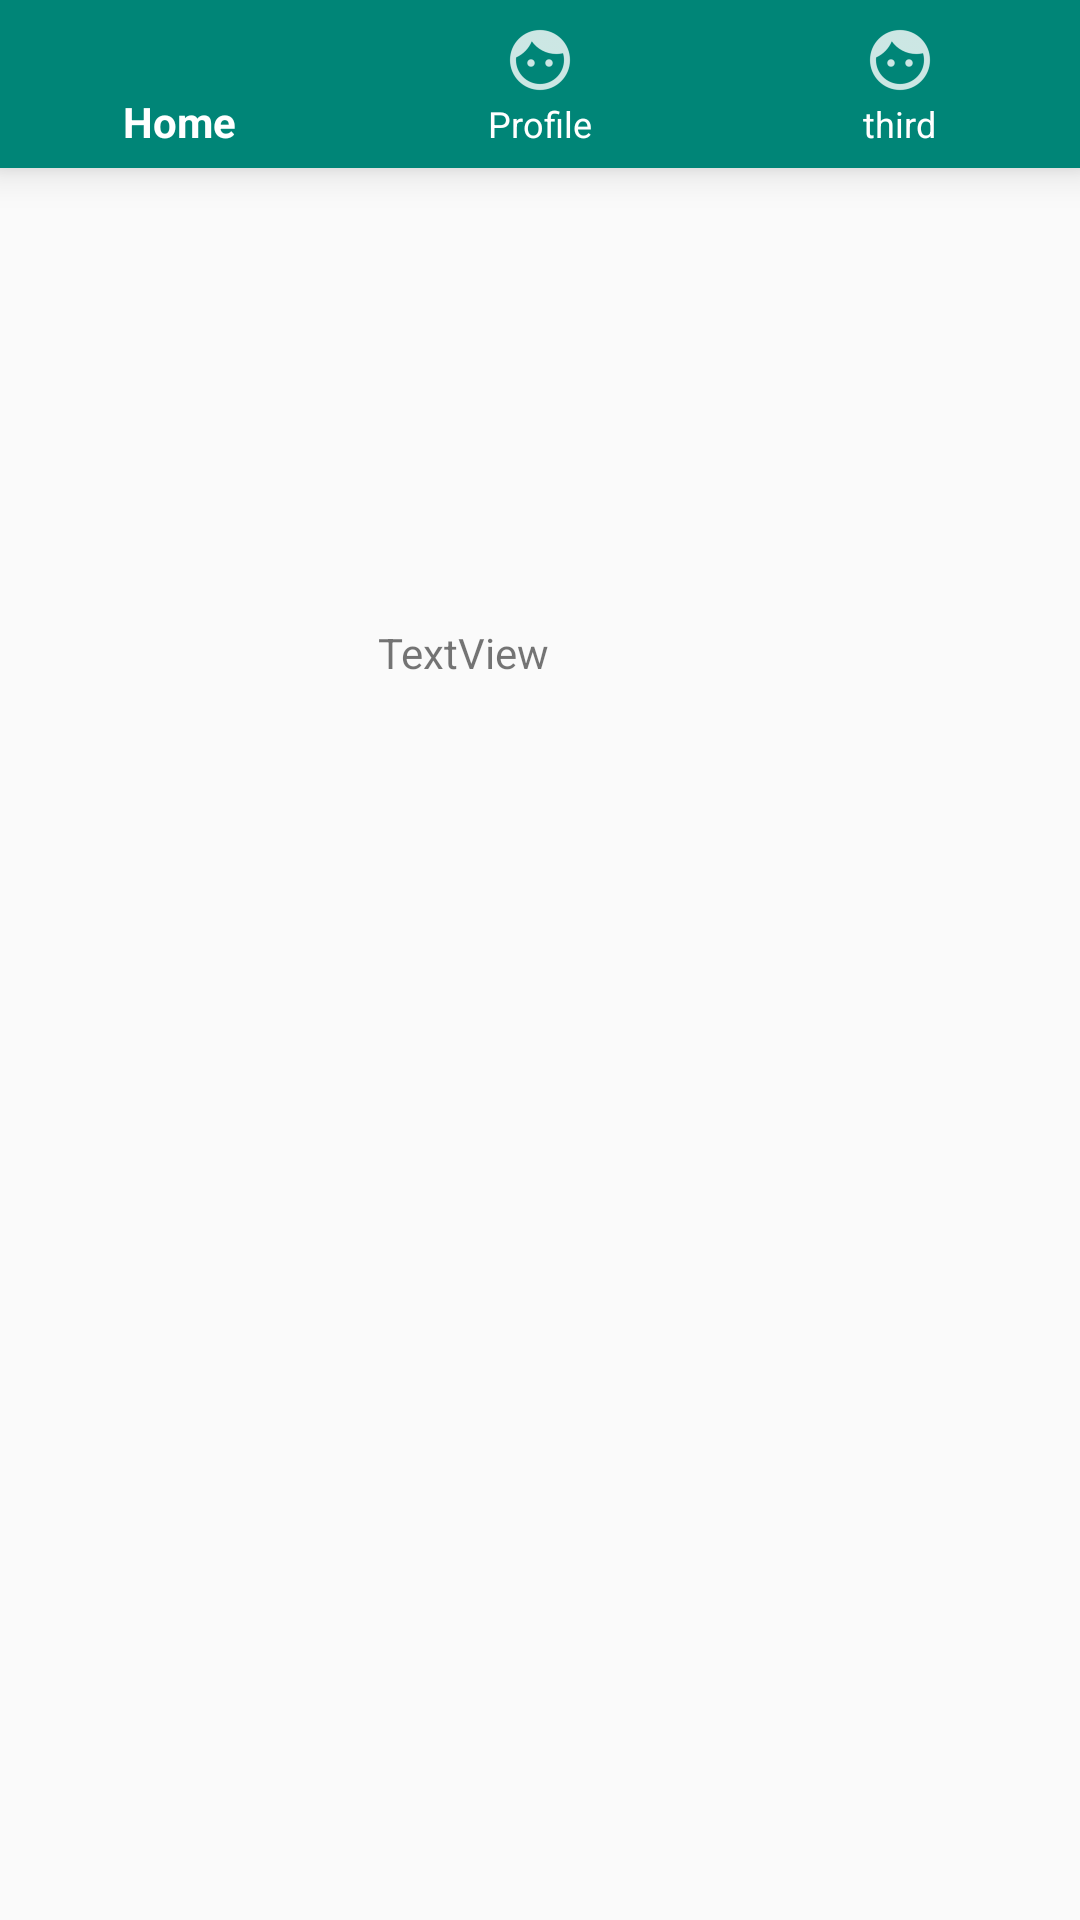

This screen was rendered from an Android layout file. Write that file and the resources it references.
<!-- AndroidManifest.xml: application theme AppTheme -->
<!-- res/layout/activity_main.xml -->
<?xml version="1.0" encoding="utf-8"?>
<androidx.constraintlayout.widget.ConstraintLayout xmlns:android="http://schemas.android.com/apk/res/android"
    xmlns:app="http://schemas.android.com/apk/res-auto"
    xmlns:tools="http://schemas.android.com/tools"
    android:layout_width="match_parent"
    android:layout_height="match_parent"
    tools:context=".MainActivity">

    <TextView
        android:id="@+id/textView3"
        android:layout_width="wrap_content"
        android:layout_height="wrap_content"
        android:layout_marginStart="126dp"
        android:layout_marginTop="208dp"
        android:text="TextView"
        app:layout_constraintStart_toStartOf="parent"
        app:layout_constraintTop_toTopOf="parent" />

    <com.google.android.material.bottomnavigation.BottomNavigationView
        android:id="@+id/bottom_navigation"
        android:layout_width="match_parent"
        android:layout_height="wrap_content"
        android:layout_gravity="bottom"
        android:background="@color/colorPrimary"
        app:itemIconTint="@color/white"
        app:itemTextColor="@color/white"
        app:menu="@menu/bottom_navigation_menu" />
</androidx.constraintlayout.widget.ConstraintLayout>
<!-- resources referenced by this layout -->
<resources>
  <color name="colorPrimary">#008577</color>
  <style name="AppTheme" parent="Theme.AppCompat.Light.DarkActionBar">
          
          <item name="colorPrimary">@color/colorPrimary</item>
          <item name="colorPrimaryDark">@color/colorPrimaryDark</item>
          <item name="colorAccent">@color/colorAccent</item>
      </style>
  <color name="colorPrimaryDark">#00574B</color>
  <color name="colorAccent">#D81B60</color>
  <!-- not gathered from this repository: default colours our renderer supplied (Android Studio template values) -->
  <color name="white">#FFFFFFFF</color>
</resources>
